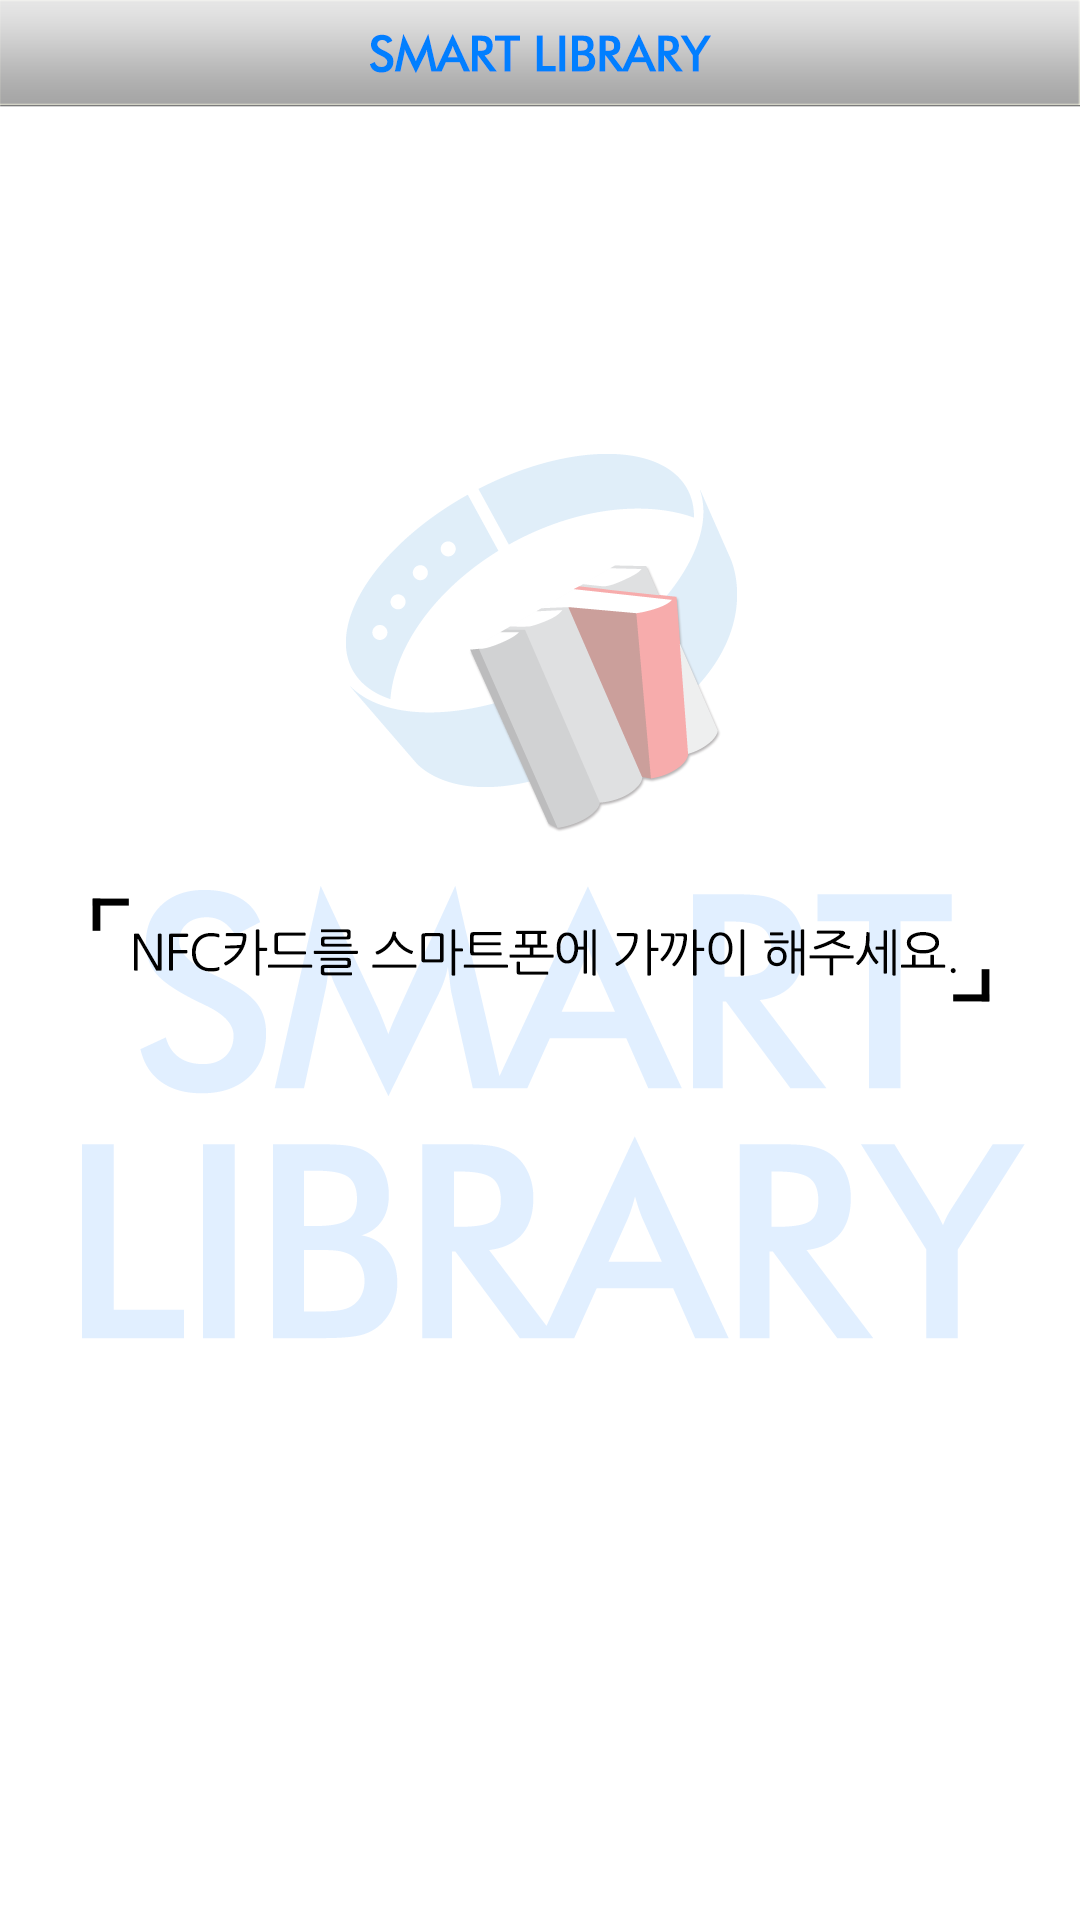

Here is an Android app screen rendered from its layout file. Give the layout XML and the strings, colors and styles it references.
<!-- AndroidManifest.xml: application theme TestTheme -->
<!-- res/layout/activity_nfc.xml -->
<RelativeLayout xmlns:android="http://schemas.android.com/apk/res/android"
    xmlns:tools="http://schemas.android.com/tools"
    android:layout_width="match_parent"
    android:layout_height="match_parent"
     android:background="@drawable/nfccard" >
  <LinearLayout
        android:layout_width="fill_parent"
        android:layout_height="wrap_content"
        android:background="@drawable/apptitle"
        android:orientation="horizontal" />
    <LinearLayout
        android:layout_width="fill_parent"
        android:layout_height="fill_parent"
        android:orientation="vertical" >



        <TextView
            android:id="@+id/tagDesc"
            android:layout_width="match_parent"
            android:layout_height="wrap_content"
            android:layout_margin="10dp"
            android:layout_marginLeft="10dp"
            android:layout_marginTop="10dp"
            android:layout_weight="3"
            tools:context=".ActivityNFC" />
    </LinearLayout>

</RelativeLayout>
<!-- resources referenced by this layout -->
<resources>
  <!-- drawable apptitle: png bitmap (drawable-xxhdpi, 12254 bytes) -->
  <!-- drawable nfccard: png bitmap (drawable-xxhdpi, 62932 bytes) -->
  <style name="TestTheme" parent="android:Theme.Light">
          <item name="android:windowNoTitle">true</item>
          </style>
</resources>
